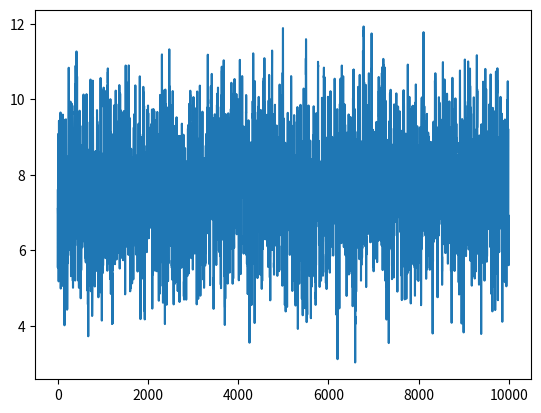

Here is the Python script that generated this plot:
import random
import numpy as np
import matplotlib.pyplot as plt


def random_arma(length=10000, level=0.2, p=1, theta=2, discard=1000):
    """Generate time series from the random ARMA model
       with Gaussian-distributed error.

    Parameters
    ----------
    length : int
        Length of the time series.
    level : float
        The amplitude of white noise to add to the final signal.
    p : float
        Constant.
    theta : float
        Constant.
    discard : int
        Number of steps to discard in order to eliminate transients.

    Returns
    -------
    x : array
        Array containing the time series.
    """
    x = np.zeros(length + discard)
    x[0] = random.random()

    err = np.random.rand(length + discard)

    for i in range(1, length + discard):
        x[i] = p * x[i-1] + err[i] + err[i-1] * (1 + theta)

    # add white noise
    _x = x + level * np.std(x) * np.random.rand(length + discard)

    return _x[discard:]


if __name__ == '__main__':
    time_series = random_arma(length=10000, level=0.2, p=0.8, theta=1, discard=1000)
    plt.plot(time_series)
    plt.show()
